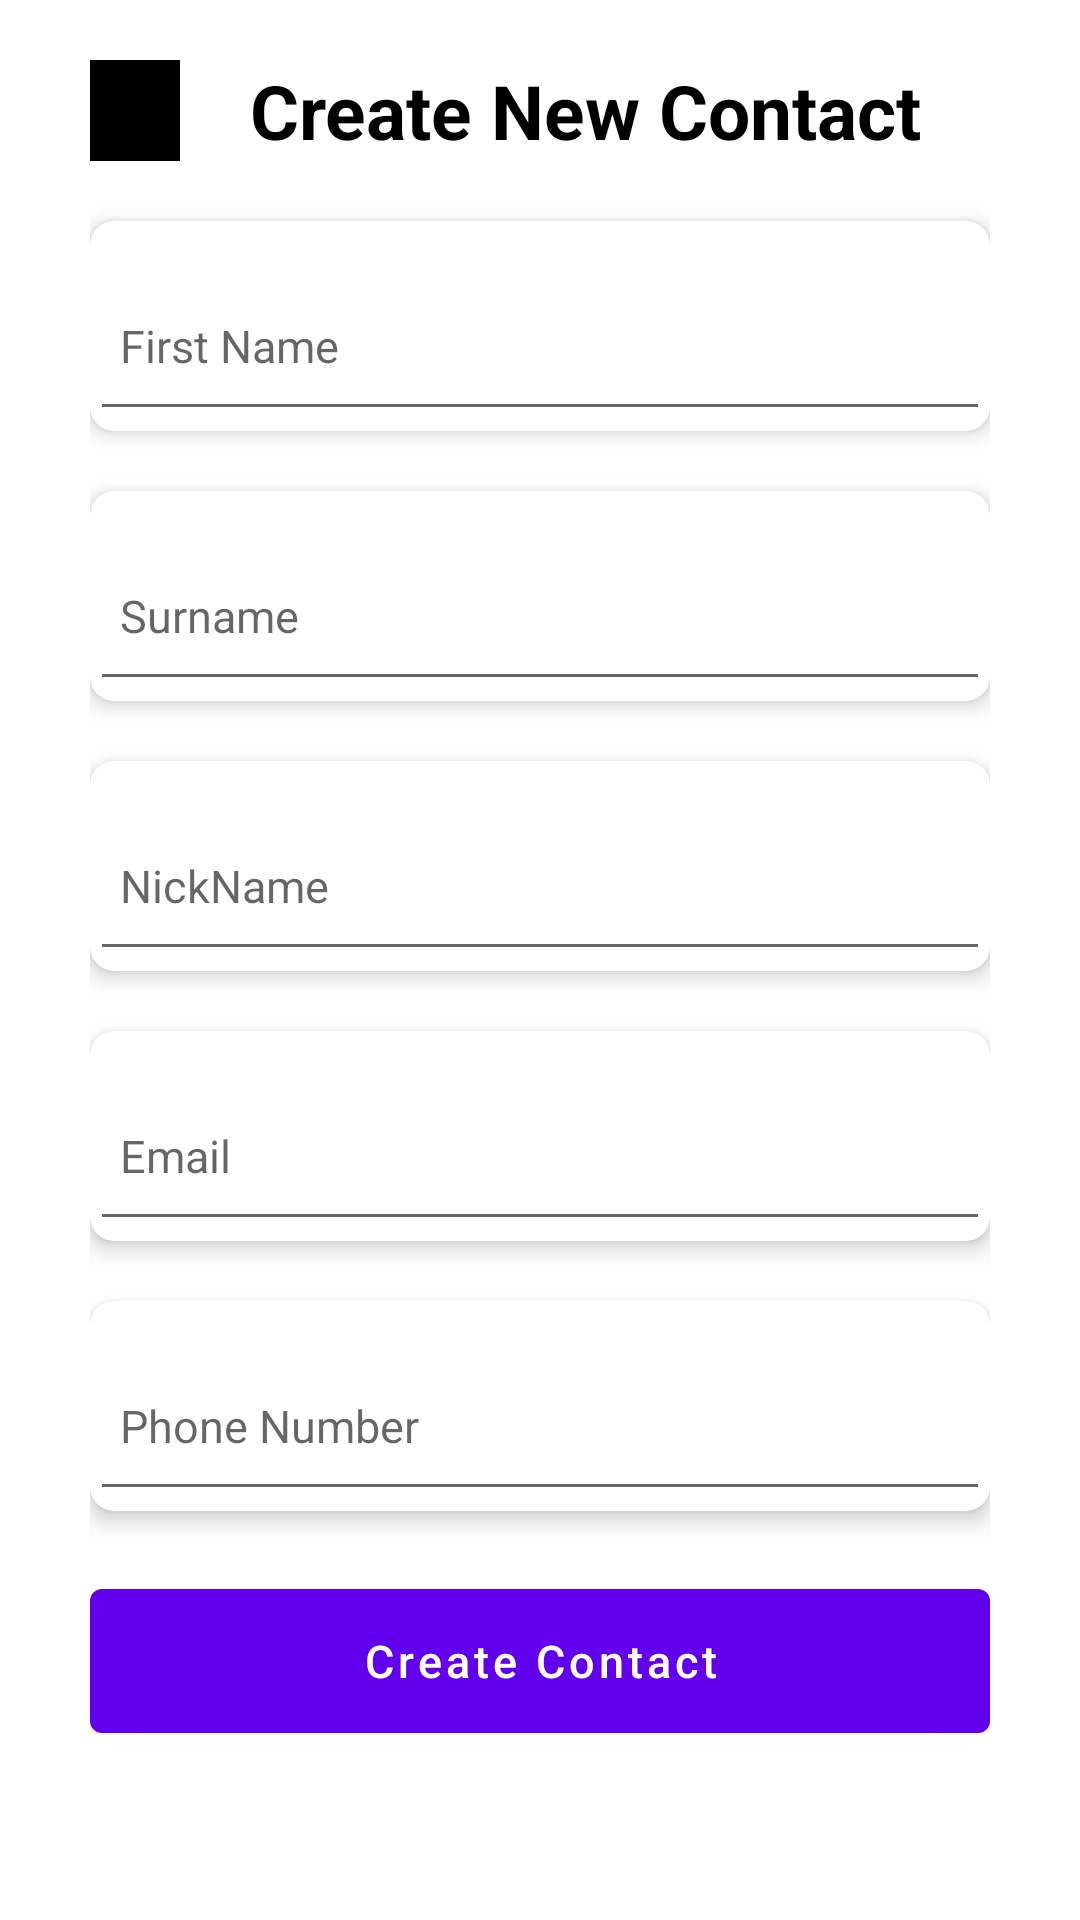

Write the Android layout XML for this screen, with the resource values it uses.
<!-- AndroidManifest.xml: application theme Theme.FuntosContacts -->
<!-- res/layout/create_contact_view.xml -->
<?xml version="1.0" encoding="utf-8"?>
<LinearLayout xmlns:android="http://schemas.android.com/apk/res/android"
    xmlns:app="http://schemas.android.com/apk/res-auto"
    xmlns:tools="http://schemas.android.com/tools"
    android:layout_width="match_parent"
    android:layout_height="match_parent"
    android:background="@color/white"
    android:orientation="vertical"
    android:paddingHorizontal="30dp"
    >




    <ScrollView
        android:layout_width="match_parent"
        android:layout_height="wrap_content"
        android:scrollbars="none">

        <LinearLayout
            android:layout_width="match_parent"
            android:layout_height="wrap_content"
            android:orientation="vertical">

        <LinearLayout
            android:layout_width="match_parent"
            android:layout_height="wrap_content"
            android:orientation="horizontal"
            android:layout_marginTop="20dp"
            android:layout_marginBottom="20dp">

            <ImageView
                android:id="@+id/back"
                android:layout_width="30dp"
                android:layout_height="match_parent"
                android:src="@drawable/ic_back"
                android:background="@color/black"/>

            <TextView
                android:layout_width="match_parent"
                android:id="@+id/contact_name"
                android:layout_height="wrap_content"
                android:gravity="center"
               android:text="Create New Contact"
                android:textColor="@color/black"
                android:textSize="25sp"
                android:textStyle="bold" />
        </LinearLayout>


            <com.google.android.material.card.MaterialCardView
                android:id="@+id/emailCardView"
                android:layout_width="match_parent"
                android:layout_height="70dp"
                android:layout_marginBottom="20dp"
                android:theme="@style/Theme.MaterialComponents.Light"
                app:cardCornerRadius="8dp"
                app:cardElevation="4dp">

                <com.google.android.material.textfield.TextInputLayout
                    android:id="@+id/firstname"
                    android:layout_width="match_parent"
                    android:layout_height="match_parent"
                    android:hint="First Name"
                    android:theme="@style/Theme.MaterialComponents.Light"
                    app:boxBackgroundMode="none">

                    <com.google.android.material.textfield.TextInputEditText
                        android:layout_width="match_parent"
                        android:layout_height="match_parent"
                        android:inputType="text"
                        android:id="@+id/etFirstname"
                        android:paddingHorizontal="10dp"
                        android:textSize="15sp" />
                </com.google.android.material.textfield.TextInputLayout>
            </com.google.android.material.card.MaterialCardView>


            <com.google.android.material.card.MaterialCardView
                android:id="@+id/surnameCardView"
                android:layout_width="match_parent"
                android:layout_height="70dp"
                android:layout_marginBottom="20dp"
                android:theme="@style/Theme.MaterialComponents.Light"
                app:cardCornerRadius="8dp"
                app:cardElevation="4dp">

                <com.google.android.material.textfield.TextInputLayout
                    android:id="@+id/surname"
                    android:layout_width="match_parent"
                    android:layout_height="match_parent"
                    android:hint="Surname"
                    android:theme="@style/Theme.MaterialComponents.Light"
                    app:boxBackgroundMode="none">

                    <com.google.android.material.textfield.TextInputEditText
                        android:layout_width="match_parent"
                        android:layout_height="match_parent"
                        android:inputType="text"
                        android:id="@+id/etsurname"
                        android:paddingHorizontal="10dp"
                        android:textSize="15sp"
                        android:theme="@style/Theme.MaterialComponents.Light" />

                </com.google.android.material.textfield.TextInputLayout>
            </com.google.android.material.card.MaterialCardView>


            <com.google.android.material.card.MaterialCardView
                android:id="@+id/nicknamecard"
                android:layout_width="match_parent"
                android:layout_height="70dp"
                android:layout_marginBottom="20dp"
                android:theme="@style/Theme.MaterialComponents.Light"
                app:cardCornerRadius="8dp"
                app:cardElevation="4dp">

                <com.google.android.material.textfield.TextInputLayout
                    android:id="@+id/nickname"
                    android:layout_width="match_parent"
                    android:layout_height="match_parent"
                    android:hint="NickName"
                    android:theme="@style/Theme.MaterialComponents.Light"
                    app:boxBackgroundMode="none">

                    <com.google.android.material.textfield.TextInputEditText
                        android:layout_width="match_parent"
                        android:layout_height="match_parent"
                        android:inputType="text"
                        android:id="@+id/etnickname"
                        android:paddingHorizontal="10dp"
                        android:textSize="15sp"
                        android:theme="@style/Theme.MaterialComponents.Light" />

                </com.google.android.material.textfield.TextInputLayout>
            </com.google.android.material.card.MaterialCardView>

            <com.google.android.material.card.MaterialCardView
                android:id="@+id/emailcard"
                android:layout_width="match_parent"
                android:layout_height="70dp"
                android:layout_marginBottom="20dp"
                android:theme="@style/Theme.MaterialComponents.Light"
                app:cardCornerRadius="8dp"
                app:cardElevation="4dp">

                <com.google.android.material.textfield.TextInputLayout
                    android:id="@+id/email"
                    android:layout_width="match_parent"
                    android:layout_height="match_parent"
                    android:hint="Email"
                    android:theme="@style/Theme.MaterialComponents.Light"
                    app:boxBackgroundMode="none">

                    <com.google.android.material.textfield.TextInputEditText
                        android:layout_width="match_parent"
                        android:layout_height="match_parent"
                        android:inputType="textEmailAddress"
                        android:id="@+id/etemail"
                        android:paddingHorizontal="10dp"
                        android:textSize="15sp"
                        android:theme="@style/Theme.MaterialComponents.Light" />

                </com.google.android.material.textfield.TextInputLayout>
            </com.google.android.material.card.MaterialCardView>

            <com.google.android.material.card.MaterialCardView
                android:id="@+id/phonenumbercard"
                android:layout_width="match_parent"
                android:layout_height="70dp"
                android:layout_marginBottom="20dp"
                android:theme="@style/Theme.MaterialComponents.Light"
                app:cardCornerRadius="8dp"
                app:cardElevation="4dp">

                <com.google.android.material.textfield.TextInputLayout
                    android:id="@+id/phonenumber"
                    android:layout_width="match_parent"
                    android:layout_height="match_parent"
                    android:hint="Phone Number"
                    android:theme="@style/Theme.MaterialComponents.Light"
                    app:boxBackgroundMode="none">

                    <com.google.android.material.textfield.TextInputEditText
                        android:layout_width="match_parent"
                        android:layout_height="match_parent"
                        android:inputType="number"
                        android:id="@+id/etphonenumber"
                        android:paddingHorizontal="10dp"
                        android:textSize="15sp"
                        android:theme="@style/Theme.MaterialComponents.Light" />

                </com.google.android.material.textfield.TextInputLayout>
            </com.google.android.material.card.MaterialCardView>


            <com.google.android.material.button.MaterialButton
                android:id="@+id/createContact"
                android:layout_width="match_parent"
                android:layout_height="60dp"
                android:text="Create Contact"
                android:textAllCaps="false"
                android:textColor="@color/white"
                android:textSize="15sp"
                android:theme="@style/Theme.MaterialComponents.Light"
                app:elevation="8dp" />



        </LinearLayout>

    </ScrollView>

</LinearLayout>
<!-- resources referenced by this layout -->
<resources>
  <style name="Theme.FuntosContacts" parent="Base.Theme.FuntosContacts" />
  <style name="Base.Theme.FuntosContacts" parent="Theme.Material3.DayNight.NoActionBar">
          
          
      </style>
  <!-- not gathered from this repository: default colours our renderer supplied (Android Studio template values) -->
  <color name="black">#FF000000</color>
  <color name="white">#FFFFFFFF</color>
</resources>
